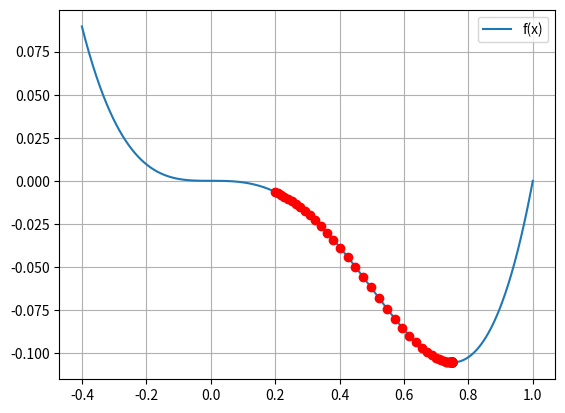

Here is the Python script that generated this plot: (Note: this script raises an exception after producing the figure.)
import numpy as np
import matplotlib.pyplot as plt
import matplotlib.animation as animation

def f(x):
    return x**4 - x**3

def df(x):
    h = 1e-4
    return (f(x+h) - f(x-h)) / (2 * h)

def gradient_descent(df, init, rate):
    eps = 1e-10
    trial = 1000

    weight = init
    weight_history = [init]

    for i in range(trial):
        weight_new = weight - rate * df(weight)

        if abs(weight - weight_new) < eps:
            break

        weight = weight_new
        weight_history.append(weight)

    return np.array(weight_history)


weight_history = gradient_descent(df, 0.2, 0.1)

xs = np.linspace(-0.4, 1.0, 1000)

fig = plt.figure()
ims = []

plt.plot(xs, f(xs), label='f(x)')

for weight in weight_history:
    im = plt.plot(weight, f(weight), 'ro')
    ims.append(im)

ani = animation.ArtistAnimation(fig, ims, interval=100)

plt.grid()
plt.legend()

plt.show(block=False)

c = input('Save? [y/N]')
plt.savefig('plot.png') if c == 'yes' or c == 'y' else plt.close()
